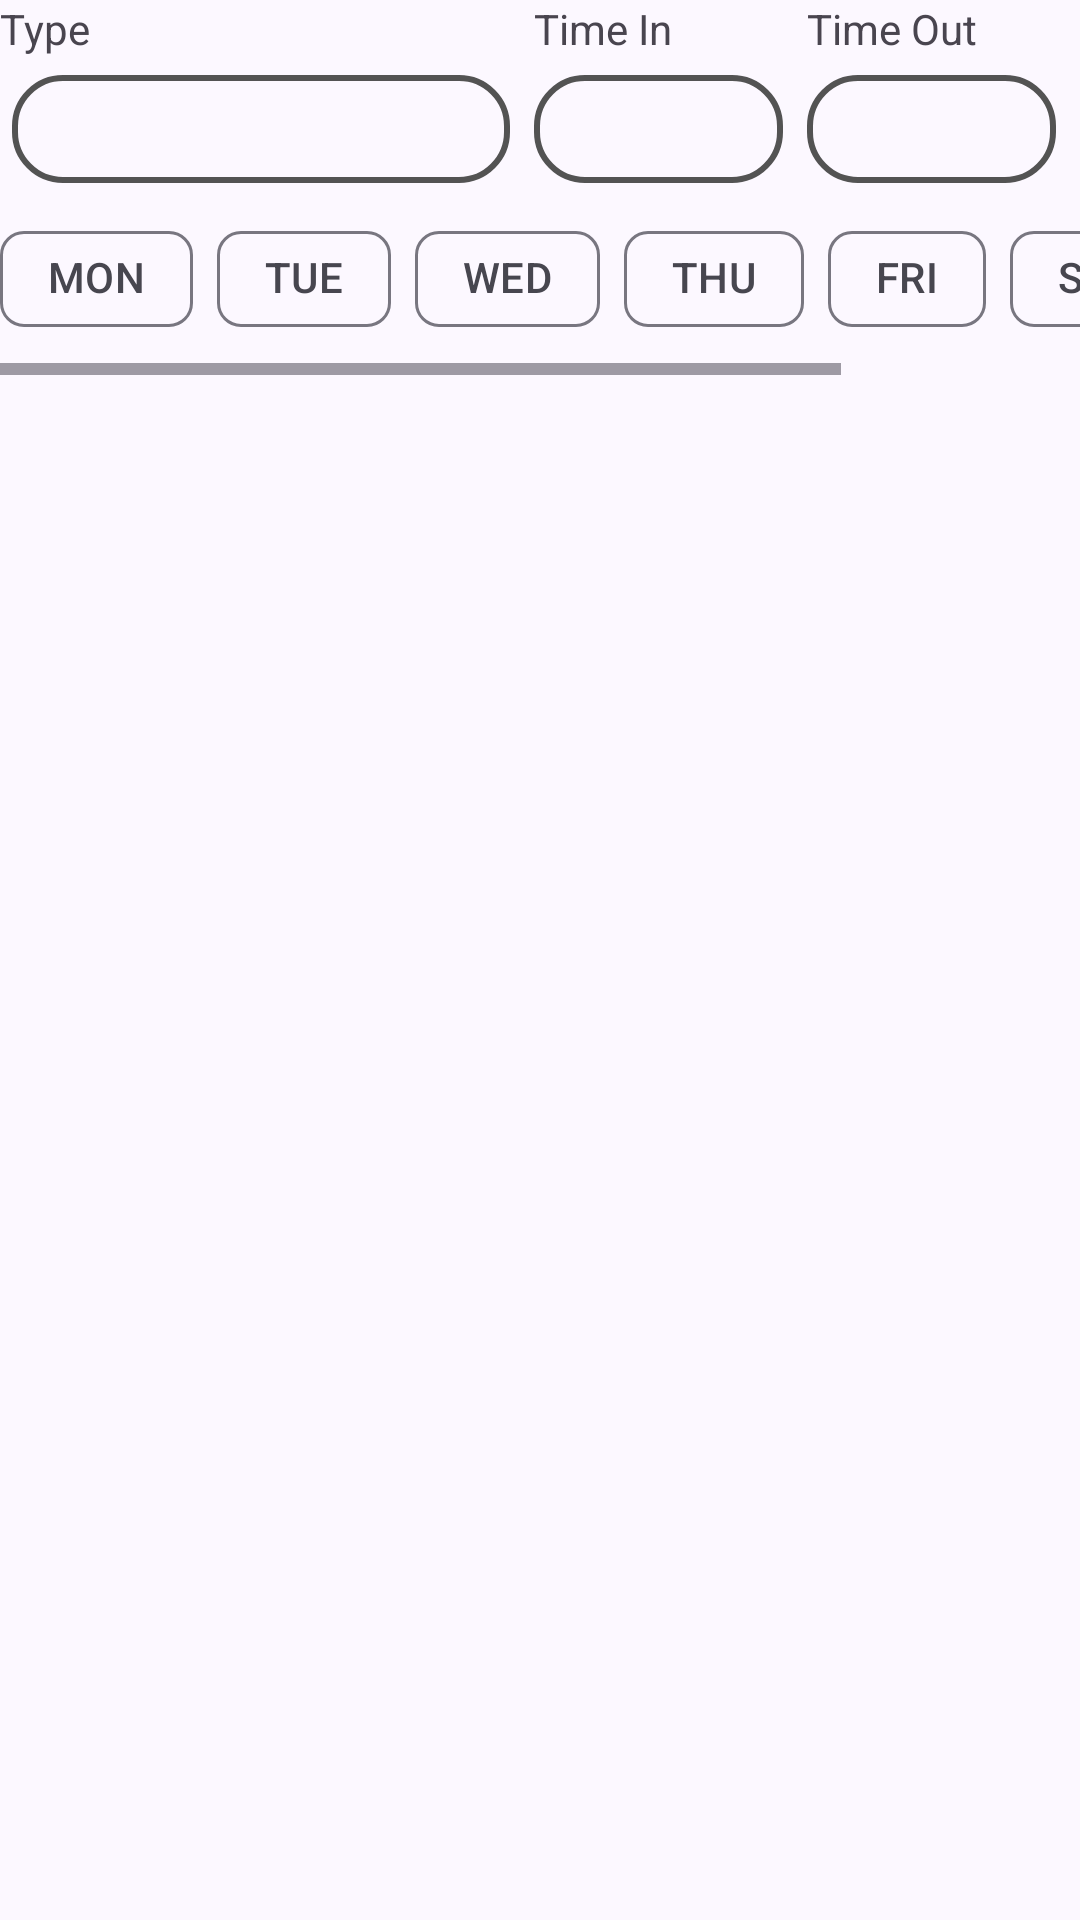

Here is an Android app screen rendered from its layout file. Give the layout XML and the strings, colors and styles it references.
<!-- AndroidManifest.xml: application theme Theme.EduGrade -->
<!-- res/layout/add_subject_timeslot_item.xml -->
<?xml version="1.0" encoding="utf-8"?>
<androidx.constraintlayout.widget.ConstraintLayout xmlns:android="http://schemas.android.com/apk/res/android"
    xmlns:app="http://schemas.android.com/apk/res-auto"
    android:layout_width="match_parent"
    android:layout_height="match_parent">

    <TextView
        android:id="@+id/timeslotTypeTitle"
        android:layout_width="wrap_content"
        android:layout_height="wrap_content"
        app:layout_constraintTop_toTopOf="parent"
        app:layout_constraintStart_toStartOf="parent"
        android:text="Type" />
    <EditText
        android:id="@+id/timeslotType"
        android:layout_width="0dp"
        android:layout_height="36dp"
        android:layout_marginHorizontal="4dp"
        app:layout_constraintHorizontal_chainStyle="spread"
        app:layout_constraintHorizontal_weight="2"
        app:layout_constraintTop_toBottomOf="@id/timeslotTypeTitle"
        app:layout_constraintStart_toStartOf="parent"
        app:layout_constraintEnd_toStartOf="@id/timeslotTimeIn"
        android:layout_marginVertical="6dp"
        android:background="@drawable/textinput_box"
        android:inputType="text"
        android:textSize="14sp"/>

    <TextView
        android:id="@+id/timeslotTimeInTitle"
        android:layout_width="wrap_content"
        android:layout_height="wrap_content"
        app:layout_constraintTop_toTopOf="parent"
        app:layout_constraintStart_toStartOf="@id/timeslotTimeIn"
        android:text="Time In" />
    <EditText
        android:id="@+id/timeslotTimeIn"
        android:layout_width="0dp"
        android:layout_height="36dp"
        android:layout_marginHorizontal="4dp"
        app:layout_constraintHorizontal_chainStyle="spread"
        app:layout_constraintHorizontal_weight="1"
        app:layout_constraintTop_toBottomOf="@id/timeslotTypeTitle"
        app:layout_constraintStart_toEndOf="@id/timeslotType"
        app:layout_constraintEnd_toEndOf="@id/timeslotTimeOut"
        android:layout_marginVertical="6dp"
        android:background="@drawable/textinput_box"
        android:focusable="false"
        android:inputType="time"
        android:textSize="14sp"/>

    <TextView
        android:id="@+id/timeslotTimeOutTitle"
        android:layout_width="wrap_content"
        android:layout_height="wrap_content"
        app:layout_constraintTop_toTopOf="parent"
        app:layout_constraintStart_toStartOf="@id/timeslotTimeOut"
        android:text="Time Out" />
    <EditText
        android:id="@+id/timeslotTimeOut"
        android:layout_width="0dp"
        android:layout_height="36dp"
        android:layout_marginHorizontal="4dp"
        app:layout_constraintHorizontal_chainStyle="spread"
        app:layout_constraintHorizontal_weight="1"
        app:layout_constraintTop_toBottomOf="@id/timeslotTypeTitle"
        app:layout_constraintStart_toEndOf="@id/timeslotTimeIn"
        app:layout_constraintEnd_toStartOf="@id/deleteTimeslotButton"
        android:layout_marginVertical="6dp"
        android:background="@drawable/textinput_box"
        android:focusable="false"
        android:inputType="time"
        android:textSize="14sp"/>

    <Button
        android:id="@+id/deleteTimeslotButton"
        android:layout_width="16dp"
        android:layout_height="16dp"
        app:layout_constraintTop_toTopOf="@id/timeslotTimeOut"
        app:layout_constraintBottom_toBottomOf="@id/timeslotTimeOut"
        app:layout_constraintStart_toEndOf="@id/timeslotTimeOut"
        app:layout_constraintEnd_toEndOf="parent"
        app:layout_constraintHorizontal_chainStyle="spread"
        app:layout_constraintHorizontal_weight="1"
        android:layout_marginHorizontal="8dp"
        android:layout_marginVertical="6dp"
        android:background="@drawable/close"
        android:visibility="gone"/>

    <HorizontalScrollView
        android:id="@+id/dayOfWeekScrollView"
        android:layout_width="match_parent"
        android:layout_height="wrap_content"
        app:layout_constraintTop_toBottomOf="@id/timeslotTimeIn"
        app:layout_constraintStart_toStartOf="parent"
        android:scrollbarAlwaysDrawHorizontalTrack="false"
>

        <com.google.android.material.chip.ChipGroup
            android:id="@+id/dayOfWeekChipGroup"
            android:layout_width="match_parent"
            android:layout_height="wrap_content"
            android:layout_marginVertical="8dp"
            app:singleLine="true"
            app:singleSelection="true">

            <com.google.android.material.chip.Chip
                android:id="@+id/MONDAY"
                android:layout_width="wrap_content"
                android:layout_height="wrap_content"
                style="@style/Widget.Material3.Chip.Filter"
                android:text="MON"
                android:tag="MONDAY"/>

            <com.google.android.material.chip.Chip
                android:id="@+id/TUESDAY"
                android:layout_width="wrap_content"
                android:layout_height="wrap_content"
                style="@style/Widget.Material3.Chip.Filter"
                android:text="TUE"
                android:tag="TUESDAY"/>

            <com.google.android.material.chip.Chip
                android:id="@+id/WEDNESDAY"
                android:layout_width="wrap_content"
                android:layout_height="wrap_content"
                style="@style/Widget.Material3.Chip.Filter"
                android:text="WED"
                android:tag="WEDNESDAY"/>

            <com.google.android.material.chip.Chip
                android:id="@+id/THURSDAY"
                android:layout_width="wrap_content"
                android:layout_height="wrap_content"
                style="@style/Widget.Material3.Chip.Filter"
                android:text="THU"
                android:tag="THURSDAY"/>

            <com.google.android.material.chip.Chip
                android:id="@+id/FRIDAY"
                android:layout_width="wrap_content"
                android:layout_height="wrap_content"
                style="@style/Widget.Material3.Chip.Filter"
                android:text="FRI"
                android:tag="FRIDAY"/>

            <com.google.android.material.chip.Chip
                android:id="@+id/SATURDAY"
                android:layout_width="wrap_content"
                android:layout_height="wrap_content"
                style="@style/Widget.Material3.Chip.Filter"
                android:text="SAT"
                android:tag="SATURDAY"/>

            <com.google.android.material.chip.Chip
                android:id="@+id/SUNDAY"
                android:layout_width="wrap_content"
                android:layout_height="wrap_content"
                style="@style/Widget.Material3.Chip.Filter"
                android:text="SUN"
                android:tag="SUNDAY"/>

        </com.google.android.material.chip.ChipGroup>

    </HorizontalScrollView>


</androidx.constraintlayout.widget.ConstraintLayout>
<!-- resources referenced by this layout -->
<resources>
  <!-- drawable textinput_box (drawable) -->
  <?xml version="1.0" encoding="utf-8"?>
  <shape xmlns:android="http://schemas.android.com/apk/res/android">
      <solid android:color="?attr/colorSurface"/>
      <corners android:radius="16dp"/>
      <stroke
          android:color="#535353"
          android:width="2dp"/>
      <padding
          android:bottom="6dp"
          android:top="6dp"
          android:left="12dp"
          android:right="12dp"/>
  </shape>
  <color name="md_theme_primary">#5C5891</color>
  <color name="md_theme_onPrimary">#FFFFFF</color>
  <color name="md_theme_primaryContainer">#E4DFFF</color>
  <color name="md_theme_onPrimaryContainer">#444078</color>
  <color name="md_theme_secondary">#5E5C71</color>
  <color name="md_theme_onSecondary">#FFFFFF</color>
  <color name="md_theme_secondaryContainer">#E4DFF9</color>
  <color name="md_theme_onSecondaryContainer">#474559</color>
  <color name="md_theme_tertiary">#7B5266</color>
  <color name="md_theme_onTertiary">#FFFFFF</color>
  <color name="md_theme_tertiaryContainer">#FFD8E9</color>
  <color name="md_theme_onTertiaryContainer">#613B4E</color>
  <color name="md_theme_error">#BA1A1A</color>
  <color name="md_theme_onError">#FFFFFF</color>
  <color name="md_theme_errorContainer">#FFDAD6</color>
  <color name="md_theme_onErrorContainer">#93000A</color>
  <color name="md_theme_background">#FCF8FF</color>
  <color name="md_theme_onBackground">#1C1B20</color>
  <color name="md_theme_surface">#FCF8FF</color>
  <color name="md_theme_onSurface">#1C1B20</color>
  <color name="md_theme_surfaceVariant">#E5E1EC</color>
  <color name="md_theme_onSurfaceVariant">#47464F</color>
  <color name="md_theme_outline">#787680</color>
  <color name="md_theme_outlineVariant">#C8C5D0</color>
  <color name="md_theme_inverseSurface">#313036</color>
  <color name="md_theme_inverseOnSurface">#F3EFF7</color>
  <color name="md_theme_inversePrimary">#C5C0FF</color>
  <color name="md_theme_primaryFixed">#E4DFFF</color>
  <color name="md_theme_onPrimaryFixed">#18124A</color>
  <color name="md_theme_primaryFixedDim">#C5C0FF</color>
  <color name="md_theme_onPrimaryFixedVariant">#444078</color>
  <color name="md_theme_secondaryFixed">#E4DFF9</color>
  <color name="md_theme_onSecondaryFixed">#1B192C</color>
  <color name="md_theme_secondaryFixedDim">#C8C4DC</color>
  <color name="md_theme_onSecondaryFixedVariant">#474559</color>
  <color name="md_theme_tertiaryFixed">#FFD8E9</color>
  <color name="md_theme_onTertiaryFixed">#2F1122</color>
  <color name="md_theme_tertiaryFixedDim">#EBB8D0</color>
  <color name="md_theme_onTertiaryFixedVariant">#613B4E</color>
  <color name="md_theme_surfaceDim">#DCD8E0</color>
  <color name="md_theme_surfaceBright">#FCF8FF</color>
  <color name="md_theme_surfaceContainerLowest">#FFFFFF</color>
  <color name="md_theme_surfaceContainerLow">#F6F2FA</color>
  <color name="md_theme_surfaceContainer">#F1ECF4</color>
  <color name="md_theme_surfaceContainerHigh">#EBE7EF</color>
  <color name="md_theme_surfaceContainerHighest">#E5E1E9</color>
</resources>
